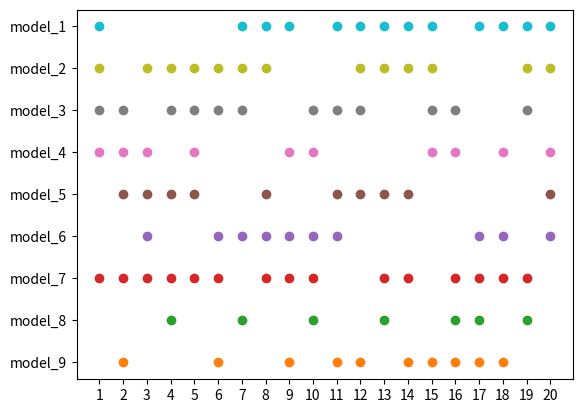

Recreate this plot in Python.
import matplotlib.pyplot as plt

all_winners = [
  [ 'model_4', 'model_2', 'model_7', 'model_3', 'model_1' ],
  [ 'model_3', 'model_9', 'model_7', 'model_4', 'model_5' ],
  [ 'model_7', 'model_5', 'model_6', 'model_4', 'model_2' ],
  [ 'model_7', 'model_2', 'model_3', 'model_5', 'model_8' ],
  [ 'model_3', 'model_2', 'model_4', 'model_7', 'model_5' ],
  [ 'model_6', 'model_2', 'model_7', 'model_9', 'model_3' ],
  [ 'model_1', 'model_6', 'model_8', 'model_3', 'model_2' ],
  [ 'model_7', 'model_1', 'model_5', 'model_6', 'model_2' ],
  [ 'model_1', 'model_4', 'model_9', 'model_7', 'model_6' ],
  [ 'model_3', 'model_6', 'model_8', 'model_7', 'model_4' ],
  [ 'model_3', 'model_5', 'model_1', 'model_6', 'model_9' ],
  [ 'model_2', 'model_5', 'model_1', 'model_9', 'model_3' ],
  [ 'model_2', 'model_1', 'model_5', 'model_7', 'model_8' ],
  [ 'model_1', 'model_5', 'model_9', 'model_7', 'model_2' ],
  [ 'model_3', 'model_1', 'model_2', 'model_9', 'model_4' ],
  [ 'model_4', 'model_9', 'model_3', 'model_8', 'model_7' ],
  [ 'model_6', 'model_8', 'model_9', 'model_7', 'model_1' ],
  [ 'model_4', 'model_9', 'model_6', 'model_1', 'model_7' ],
  [ 'model_3', 'model_7', 'model_8', 'model_1', 'model_2' ],
  [ 'model_6', 'model_2', 'model_1', 'model_5', 'model_4' ]
]

# models = {}
# for i in range(1, 11):
#     models[f"model_{str(i)[-1]}"] = 0


models = {}
for i in range(1, 11):
    models[f"model_{str(i)[-1]}"] = []

for i in range(len(all_winners)):
    for winner in all_winners[i]:
        models[winner].append(i+1)

# for rounds in all_winners:
#     for winner in rounds:
#         models[winner] += 1
# print(models)

# fig, axs = plt.subplots(2, 1)

# for i in range(1, 11):
#     bar = axs[1].bar(i - 1, models[f"model_{str(i)[-1]}"], width=0.3, label=f"model_{str(i)[-1]}")
#     axs[1].bar_label(bar)

# axs[1].set_xticks(range(10), [f"model {str(i)[-1]}" for i in range(1, 11)])
# axs[1].set_title("Winner distribution Between Different Miners.")

# for i in range(1, 11):
#     bar = axs[0].bar(i - 1, round((11 - i) / 55, 4), width=0.3, label=f"model_{str(i)[-1]}")
#     axs[0].bar_label(bar)
# axs[0].set_xticks(range(10), [f"data {str(i)[-1]}" for i in range(1, 11)])
# axs[0].set_title("Data distribution Between Different Miners.")
# # axs[0].set_suptitle("Hello")
# plt.show()



for i in range(0, 10):
    plt.scatter(models[f"model_{str(10 - i)[-1]}"], [f"model_{str(10 - i)[-1]}" for _ in range(len(models[f"model_{str(10 - i)[-1]}"]))])
plt.xticks(range(1, 21))
plt.show()